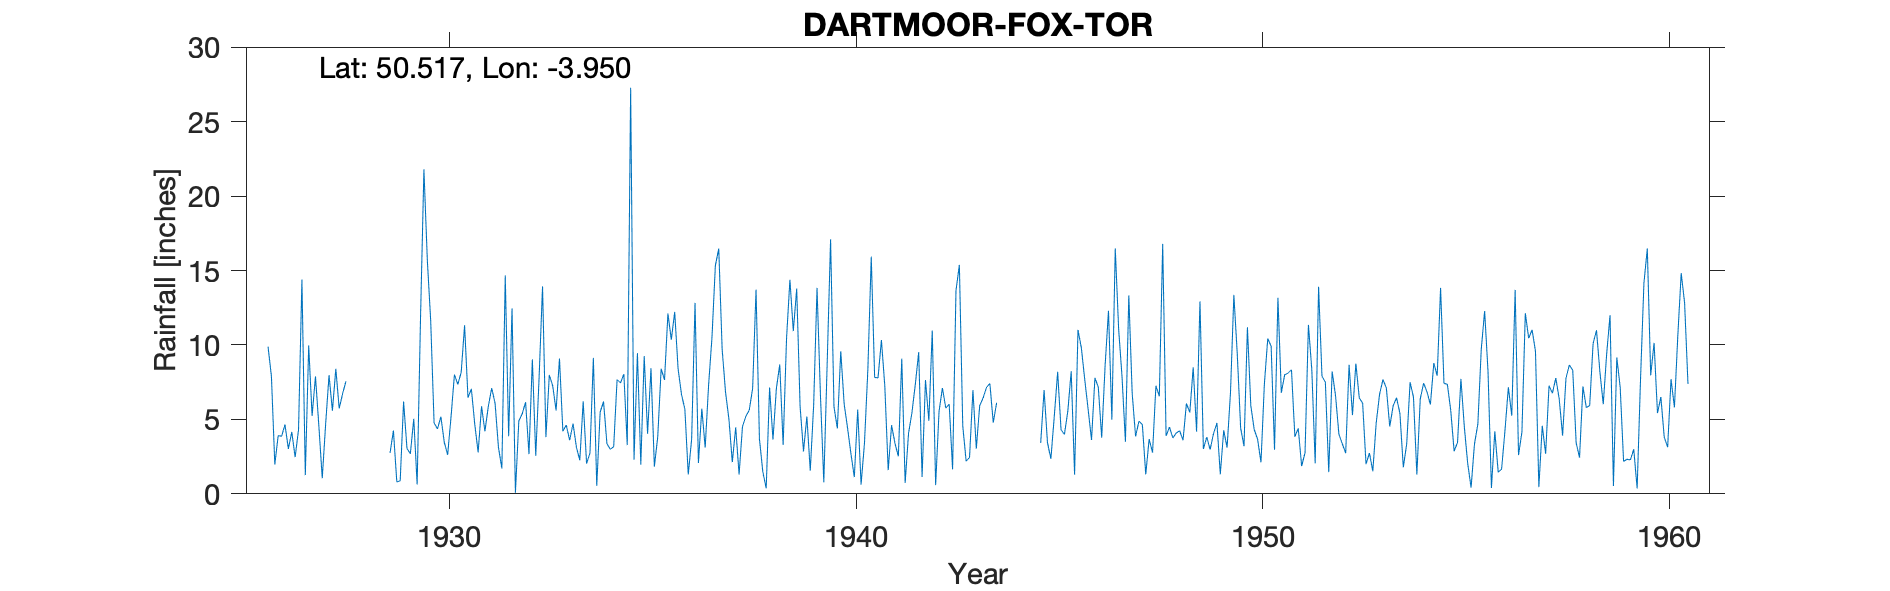

The file beside this chart, header and first rows:
DARTMOOR-FOX-TOR, , , , , , , , , , , , , , , , , , , , , , , 
Grid ref, SX618704, Long, -3.95, Lat, 50.52, Elevation, 1160, ft, , , , , , , , , , , , , , , 
Station no, 1702, , , , , , , , , , , , , , , , , , , , , , 
, 1920, 1921, 1922, 1923, 1924, 1925, 1926, 1927, 1928, 1929, 1930, 1931, 1932, 1933, 1934, 1935, 1936, 1937, 1938, 1939, 1940, 1941, 1942
January, , , , , , , 9.89, 9.96, , 2.74, 11.63, 7.05, 12.46, 7.26, 9.13, 2.29, 12.22, 15.33, 13.72, 13.78, 4.39, 7.79, 9.52
February, , , , , , , 7.9, 5.24, , 4.25, 4.76, 4.68, 0.07, 5.6, 0.54, 9.45, 8.4, 16.47, 3.7, 5.88, 9.58, 10.33, 1.13
March, , , , , , , 1.97, 7.89, , 0.8, 4.36, 2.78, 4.9, 9.09, 5.48, 1.96, 6.68, 9.71, 1.48, 2.85, 6.05, 7.24, 7.64
April, , , , , , , 3.91, 4.56, , 0.87, 5.18, 5.88, 5.37, 4.2, 6.2, 9.25, 5.69, 6.83, 0.37, 5.19, 4.43, 1.59, 4.91
May, , , , , , , 3.87, 1.05, , 6.2, 3.47, 4.2, 6.16, 4.62, 3.37, 4.04, 1.3, 5.02, 7.14, 1.55, 2.7, 4.61, 10.97
June, , , , , , , 4.65, 4.69, , 3.05, 2.62, 5.87, 2.67, 3.6, 2.99, 8.43, 3.67, 2.13, 3.64, 5.93, 1.13, 3.39, 0.59
July, , , , , , , 3.02, 7.97, , 2.69, 5.17, 7.11, 9.03, 4.72, 3.17, 1.83, 12.83, 4.46, 7.07, 13.83, 5.66, 2.52, 5.52
August, , , , , , , 4.16, 5.58, , 5.04, 8.01, 6.08, 2.55, 3.13, 7.68, 3.84, 2.07, 1.3, 8.69, 6.67, 0.62, 9.08, 7.11
September, , , , , , , 2.47, 8.4, , 0.63, 7.35, 3.11, 7.89, 2.26, 7.45, 8.4, 5.72, 4.52, 3.28, 0.78, 3.42, 0.73, 5.76
October, , , , , , , 4.31, 5.73, , 11.83, 8.17, 1.7, 13.93, 6.21, 8.04, 7.65, 3.11, 5.21, 10.42, 8.8, 8.35, 4.06, 6.02
November, , , , , , , 14.39, 6.72, , 21.79, 11.32, 14.67, 3.81, 2.03, 3.27, 12.11, 7.3, 5.62, 14.38, 17.09, 15.93, 5.44, 1.64
December, , , , , , , 1.26, 7.57, , 15.73, 6.46, 3.87, 7.98, 2.74, 27.28, 10.35, 10.51, 7.09, 10.93, 5.85, 7.82, 7.35, 13.66
Total, , , , , , , 61.8, 75.36, , 75.62, 78.5, 67, 76.82, 55.46, 84.6, 79.6, 79.5, 83.69, 84.82, 88.2, 70.08, 64.13, 74.47
Location moved between NGR on sheet and …, , , , , , , , , , , , , , , , , , , , , , , 
1927 Dec estimated due to snow, , , , , , , , , , , , , , , , , , , , , , , 
1947 Feb estimated, , , , , , , , , , , , , , , , , , , , , , , 
